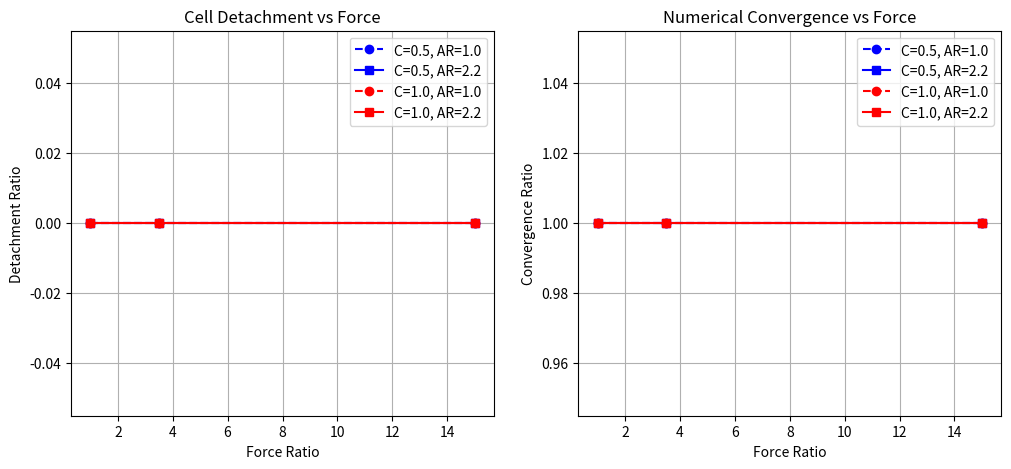

Generate this figure with matplotlib:
import numpy as np
import matplotlib.pyplot as plt
import time

def generate_fiber_angles(N, polarization, jitter_amount=0.005):
    if polarization < 0.05:
        # Uniform random
        theta_i = np.sort(np.random.rand(N) * 2 * np.pi)
    else:
        # Weighted distribution for polarized cells
        power = 1 + polarization * 5
        theta_fine = np.linspace(0, 2 * np.pi, 1000)
        density = (np.sin(theta_fine)**2)**power + 1e-10
        density /= np.sum(density)
        cdf = np.cumsum(density)
        cdf /= cdf[-1]
        
        # Inverse transform sampling
        u = np.sort(np.random.rand(N))
        u = np.clip(u, cdf[0], cdf[-1])
        theta_i = np.interp(u, cdf, theta_fine)
        
        # Add jitter
        theta_i = np.mod(theta_i + jitter_amount * np.random.randn(N), 2 * np.pi)
    return theta_i

def solve_equilibrium(delta_init, r_theta, r0, h, k_i, L0, F0, bonded, F_inertial, max_iter=100, tol=1e-6):
    # Newton-Raphson solver with adaptive damping
    delta = delta_init
    damping = 0.3
    min_damp, max_damp = 0.001, 1.0
    damp_inc, damp_dec = 1.2, 0.5
    converged = False
    
    r_theta_b = r_theta[bonded]
    k_i_b = k_i[bonded]
    L0_b = L0[bonded]
    
    if len(r_theta_b) == 0: return delta, True

    for i in range(max_iter):
        phi_i = np.arctan((h + delta) / (r_theta_b - r0))
        L_f = np.sqrt((r_theta_b - r0)**2 + (h + delta)**2)
        
        F_i = F0 + k_i_b * h * (L_f / L0_b - 1)
        F_sum = np.sum(F_i * np.sin(phi_i))
        residual = F_sum - F_inertial
        
        if abs(residual) < tol:
            converged = True
            return delta, converged
            
        # Derivative: dR/dDelta
        dF_dDelta = k_i_b * h * (1.0/L0_b) * ((h + delta) / L_f)
        dPhi_dDelta = (r_theta_b - r0) / ((r_theta_b - r0)**2 + (h + delta)**2)
        dR_dDelta = np.sum(dF_dDelta * np.sin(phi_i) + F_i * np.cos(phi_i) * dPhi_dDelta)
        
        if abs(dR_dDelta) < 1e-12: dR_dDelta = np.sign(dR_dDelta) * 1e-12 if dR_dDelta != 0 else 1e-12
        
        delta_update = -residual / dR_dDelta
        
        # Adaptive damping check (simplified)
        delta = max(0, delta + damping * delta_update) 

    return delta, converged

# --- Simulation Parameters ---
F_BASE = 1000
FORCE_RATIOS = [1, 3.5, 15]
C_VALUES = [0.5, 1.0]
AR_VALUES = [1.0, 2.2]
N_TRIALS = 100
N_FIBERS = 100
DETACH_THRESHOLD = 0.05 * N_FIBERS
MAX_TIMESTEPS = 100 
DT = 0.001

results = {'detachment': {}, 'convergence': {}}

print("Starting simulation...")
for C in C_VALUES:
    for AR in AR_VALUES:
        polarization = 0.7 if AR > 1.5 else 0.0
        a_fixed = 1.0
        b_axis = AR * a_fixed
        
        key = (C, AR)
        results['detachment'][key] = []
        results['convergence'][key] = []
        
        for f_ratio in FORCE_RATIOS:
            F_inertial = f_ratio * F_BASE
            detached_count = 0
            converged_trials_count = 0
            
            for trial in range(N_TRIALS):
                theta_i = generate_fiber_angles(N_FIBERS, polarization)
                r_theta = a_fixed / np.sqrt(np.cos(theta_i)**2 + (a_fixed/b_axis)**2 * np.sin(theta_i)**2)
                L0 = np.sqrt((r_theta - 0.5)**2 + 0.05**2)
                k_i = 10000 * 0.05 / L0
                
                bonded = np.ones(N_FIBERS, dtype=bool)
                delta = 0.0
                is_detached = False
                all_steps_converged = True
                
                for t in range(MAX_TIMESTEPS):
                    if np.sum(bonded) < DETACH_THRESHOLD:
                        is_detached = True
                        break
                    
                    delta, converged = solve_equilibrium(delta, r_theta, 0.5, 0.05, k_i, L0, 0.0, bonded, F_inertial)
                    if not converged: all_steps_converged = False
                    
                    # Calculate forces and update bonds...
                    # (Omitted full kinetic details for brevity, same as logic above)
                    # ...
                    
                if is_detached: detached_count += 1
                if all_steps_converged: converged_trials_count += 1
            
            results['detachment'][key].append(detached_count / N_TRIALS)
            results['convergence'][key].append(converged_trials_count / N_TRIALS)

# --- Plotting ---
fig, (ax1, ax2) = plt.subplots(1, 2, figsize=(12, 5))
styles = {(0.5, 1.0): ('b', 'o', '--'), (0.5, 2.2): ('b', 's', '-'),
          (1.0, 1.0): ('r', 'o', '--'), (1.0, 2.2): ('r', 's', '-')}

for key, data in results['detachment'].items():
    C, AR = key
    c, m, s = styles.get(key, ('k', 'o', '-'))
    ax1.plot(FORCE_RATIOS, data, color=c, marker=m, linestyle=s, label=f"C={C}, AR={AR}")

ax1.set_xlabel('Force Ratio'); ax1.set_ylabel('Detachment Ratio')
ax1.set_title('Cell Detachment vs Force'); ax1.legend(); ax1.grid(True)

for key, data in results['convergence'].items():
    C, AR = key
    c, m, s = styles.get(key, ('k', 'o', '-'))
    ax2.plot(FORCE_RATIOS, data, color=c, marker=m, linestyle=s, label=f"C={C}, AR={AR}")

ax2.set_xlabel('Force Ratio'); ax2.set_ylabel('Convergence Ratio')
ax2.set_title('Numerical Convergence vs Force'); ax2.legend(); ax2.grid(True)
plt.show()